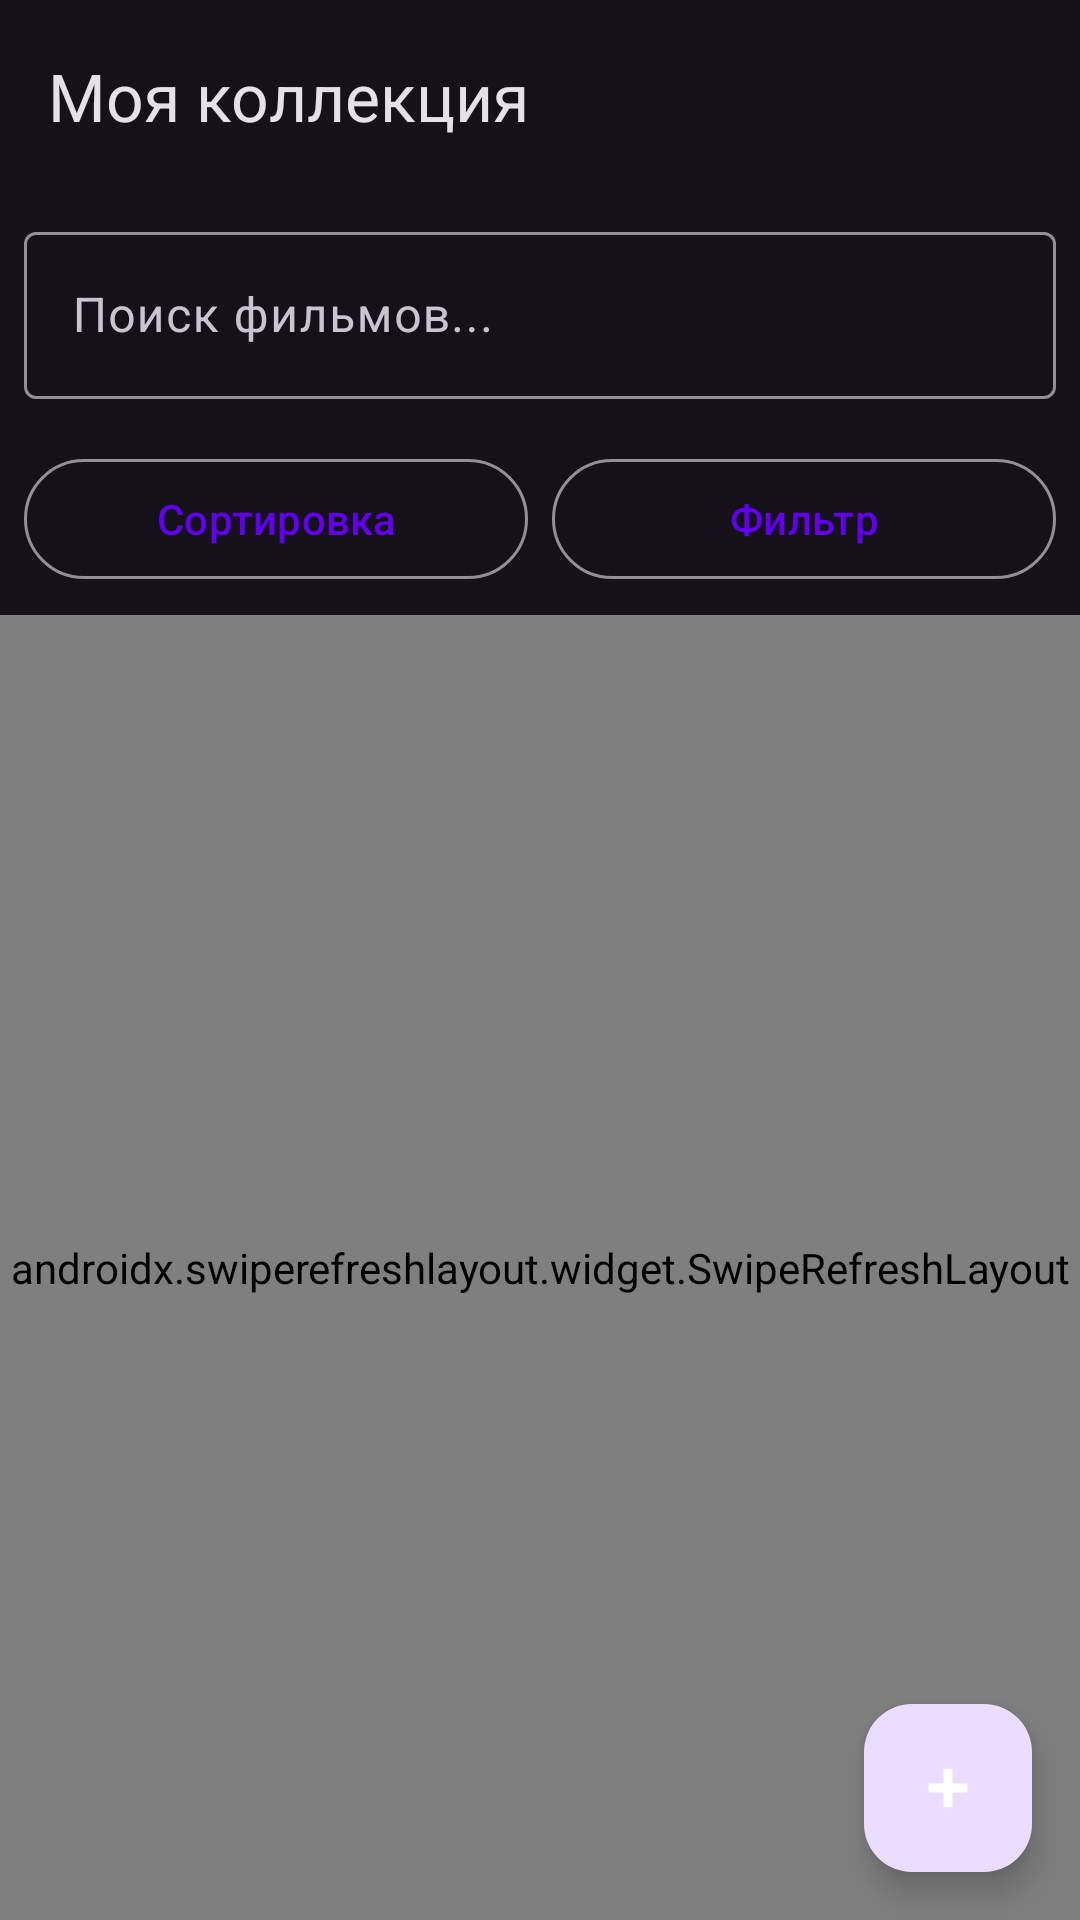

Here is an Android app screen rendered from its layout file. Give the layout XML and the strings, colors and styles it references.
<!-- AndroidManifest.xml: application theme Theme.MyApplication21 -->
<!-- res/layout/fragment_movie_list.xml -->
<?xml version="1.0" encoding="utf-8"?>
<androidx.coordinatorlayout.widget.CoordinatorLayout xmlns:android="http://schemas.android.com/apk/res/android"
    xmlns:app="http://schemas.android.com/apk/res-auto"
    xmlns:tools="http://schemas.android.com/tools"
    android:layout_width="match_parent"
    android:layout_height="match_parent">

    <com.google.android.material.appbar.AppBarLayout
        android:layout_width="match_parent"
        android:layout_height="wrap_content"
        android:theme="@style/Theme.MyApplication21.AppBarOverlay">

        <com.google.android.material.appbar.MaterialToolbar
            android:id="@+id/toolbar"
            android:layout_width="match_parent"
            android:layout_height="?attr/actionBarSize"
            app:title="Моя коллекция"
            app:titleTextColor="?attr/colorOnSurface" />

        <com.google.android.material.textfield.TextInputLayout
            android:layout_width="match_parent"
            android:layout_height="wrap_content"
            android:layout_margin="8dp"
            app:boxBackgroundMode="outline"
            app:hintEnabled="true">

            <com.google.android.material.textfield.TextInputEditText
                android:id="@+id/searchEditText"
                android:layout_width="match_parent"
                android:layout_height="wrap_content"
                android:hint="Поиск фильмов..."
                android:imeOptions="actionSearch"
                android:inputType="text" />
        </com.google.android.material.textfield.TextInputLayout>

        <LinearLayout
            android:layout_width="match_parent"
            android:layout_height="wrap_content"
            android:orientation="horizontal"
            android:layout_margin="8dp"
            android:gravity="center_vertical">

            <com.google.android.material.button.MaterialButton
                android:id="@+id/sortButton"
                android:layout_width="0dp"
                android:layout_height="wrap_content"
                android:layout_weight="1"
                android:text="Сортировка"
                android:layout_marginEnd="4dp"
                style="@style/Widget.Material3.Button.OutlinedButton" />

            <com.google.android.material.button.MaterialButton
                android:id="@+id/filterButton"
                android:layout_width="0dp"
                android:layout_height="wrap_content"
                android:layout_weight="1"
                android:text="Фильтр"
                android:layout_marginStart="4dp"
                style="@style/Widget.Material3.Button.OutlinedButton" />
        </LinearLayout>
    </com.google.android.material.appbar.AppBarLayout>

    <androidx.swiperefreshlayout.widget.SwipeRefreshLayout
        android:id="@+id/swipeRefreshLayout"
        android:layout_width="match_parent"
        android:layout_height="match_parent"
        app:layout_behavior="@string/appbar_scrolling_view_behavior">

        <androidx.recyclerview.widget.RecyclerView
            android:id="@+id/moviesRecyclerView"
            android:layout_width="match_parent"
            android:layout_height="match_parent"
            android:padding="8dp"
            tools:listitem="@layout/item_movie" />
    </androidx.swiperefreshlayout.widget.SwipeRefreshLayout>

    <com.google.android.material.floatingactionbutton.FloatingActionButton
        android:id="@+id/addMovieFab"
        android:layout_width="wrap_content"
        android:layout_height="wrap_content"
        android:layout_gravity="bottom|end"
        android:layout_margin="16dp"
        app:srcCompat="@android:drawable/ic_input_add"
        app:tint="?attr/colorOnPrimary" />

    <TextView
        android:id="@+id/emptyStateTextView"
        android:layout_width="wrap_content"
        android:layout_height="wrap_content"
        android:layout_gravity="center"
        android:text="Коллекция пуста\nДобавьте первый фильм!"
        android:textAppearance="@style/TextAppearance.MaterialComponents.Headline6"
        android:textAlignment="center"
        android:visibility="gone"
        tools:visibility="visible" />

</androidx.coordinatorlayout.widget.CoordinatorLayout>
<!-- res/layout/item_movie.xml (included above) -->
<?xml version="1.0" encoding="utf-8"?>
<com.google.android.material.card.MaterialCardView xmlns:android="http://schemas.android.com/apk/res/android"
    xmlns:app="http://schemas.android.com/apk/res-auto"
    xmlns:tools="http://schemas.android.com/tools"
    android:layout_width="match_parent"
    android:layout_height="wrap_content"
    android:layout_margin="8dp"
    app:cardCornerRadius="8dp"
    app:cardElevation="4dp">

    <LinearLayout
        android:layout_width="match_parent"
        android:layout_height="wrap_content"
        android:orientation="horizontal"
        android:padding="12dp">

        <ImageView
            android:id="@+id/posterImageView"
            android:layout_width="80dp"
            android:layout_height="120dp"
            android:scaleType="centerCrop"
            android:background="@android:color/darker_gray"
            tools:src="@android:drawable/ic_menu_gallery" />

        <LinearLayout
            android:layout_width="0dp"
            android:layout_height="wrap_content"
            android:layout_weight="1"
            android:layout_marginStart="12dp"
            android:orientation="vertical">

            <TextView
                android:id="@+id/titleTextView"
                android:layout_width="match_parent"
                android:layout_height="wrap_content"
                android:textAppearance="@style/TextAppearance.MaterialComponents.Headline6"
                android:textColor="?attr/colorOnSurface"
                tools:text="Название фильма" />

            <TextView
                android:id="@+id/yearTextView"
                android:layout_width="wrap_content"
                android:layout_height="wrap_content"
                android:layout_marginTop="4dp"
                android:textAppearance="@style/TextAppearance.MaterialComponents.Body2"
                android:textColor="?attr/colorOnSurfaceVariant"
                tools:text="2023" />

            <TextView
                android:id="@+id/directorTextView"
                android:layout_width="match_parent"
                android:layout_height="wrap_content"
                android:layout_marginTop="4dp"
                android:textAppearance="@style/TextAppearance.MaterialComponents.Body2"
                android:textColor="?attr/colorOnSurfaceVariant"
                android:maxLines="1"
                android:ellipsize="end"
                tools:text="Режиссер" />

            <LinearLayout
                android:layout_width="wrap_content"
                android:layout_height="wrap_content"
                android:layout_marginTop="8dp"
                android:orientation="horizontal">

                <RatingBar
                    android:id="@+id/ratingBar"
                    android:layout_width="wrap_content"
                    android:layout_height="wrap_content"
                    android:numStars="5"
                    android:rating="0"
                    android:stepSize="0.5"
                    android:isIndicator="true"
                    style="?android:attr/ratingBarStyleSmall" />

                <TextView
                    android:id="@+id/statusTextView"
                    android:layout_width="wrap_content"
                    android:layout_height="wrap_content"
                    android:layout_marginStart="8dp"
                    android:textAppearance="@style/TextAppearance.MaterialComponents.Caption"
                    android:textColor="?attr/colorPrimary"
                    tools:text="Просмотрено" />
            </LinearLayout>
        </LinearLayout>
    </LinearLayout>
</com.google.android.material.card.MaterialCardView>
<!-- resources referenced by this layout -->
<resources>
  <style name="Theme.MyApplication21.AppBarOverlay" parent="ThemeOverlay.Material3.Dark" />
  <style name="Theme.MyApplication21" parent="Base.Theme.MyApplication21" />
  <style name="Base.Theme.MyApplication21" parent="Theme.Material3.DayNight.NoActionBar">
          <item name="colorPrimary">@color/primary</item>
          <item name="colorPrimaryVariant">@color/primary_dark</item>
          <item name="colorOnPrimary">@color/white</item>
          <item name="colorSecondary">@color/accent</item>
          <item name="colorSecondaryVariant">@color/accent_dark</item>
          <item name="colorOnSecondary">@color/black</item>
          <item name="android:statusBarColor">@color/primary_dark</item>
      </style>
  <color name="primary">#6200EE</color>
  <color name="primary_dark">#3700B3</color>
  <color name="white">#FFFFFFFF</color>
  <color name="accent">#03DAC5</color>
  <color name="accent_dark">#018786</color>
  <color name="black">#FF000000</color>
</resources>
